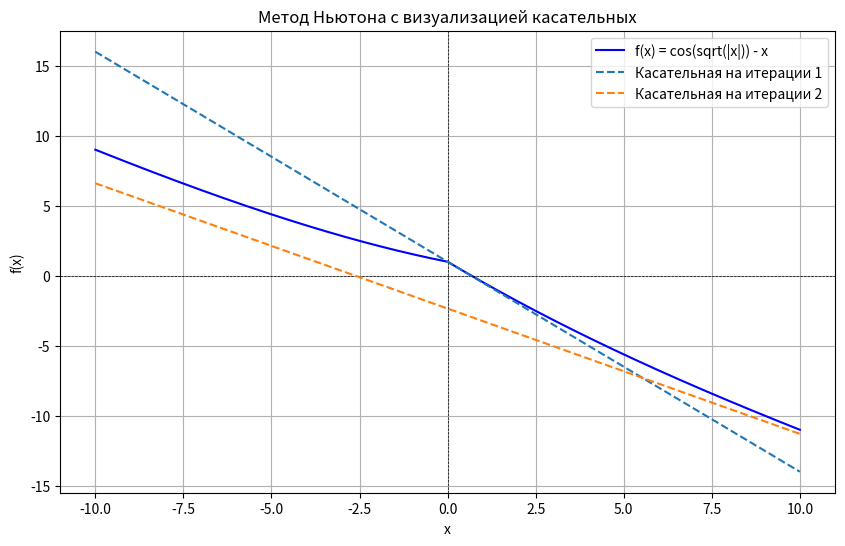

Source code (Python):
import numpy as np
import matplotlib.pyplot as plt


# График функции и запуск метода Ньютона
x0 = 0.005  # Начальная точка
epsilon = 1e-4
h = 1e-5


# Функция f(x)
def f(x):
    return np.cos(np.sqrt(np.abs(x))) - x

# Численная первая производная (разностный аналог)
def f_prime_numeric(x, h=1e-5):
    return (f(x + h) - f(x - h)) / (2 * h)

# Численная вторая производная (разностный аналог)
def f_double_prime_numeric(x, h=1e-5):
    return (f(x + h) - 2 * f(x) + f(x - h)) / (h**2)

# Метод Ньютона с визуализацией касательных
def newton_method_numeric_with_visualization(x0, h=h, epsilon=1e-16, max_iter=100):
    x = x0
    x_vals = np.linspace(-10, 10, 1000)
    y_vals = f(x_vals)
    
    plt.figure(figsize=(10, 6))
    plt.plot(x_vals, y_vals, label="f(x) = cos(sqrt(|x|)) - x", color="blue")
    plt.axhline(0, color='black', linestyle='--', linewidth=0.5)
    plt.axvline(0, color='black', linestyle='--', linewidth=0.5)
    plt.title("Метод Ньютона с визуализацией касательных")
    plt.xlabel("x")
    plt.ylabel("f(x)")
    plt.grid(True)

    for k in range(max_iter):
        fx = f(x)
        fx_prime = f_prime_numeric(x, h)
        fx_double_prime = f_double_prime_numeric(x, h)

        print(f"x = {x}, f(x) = {f(x)}, fx_prime = {fx_prime}, fx_double_prime = {fx_double_prime}")
        # Проверка на малое значение производной
        if abs(fx_prime) < epsilon:
            break

        # Проверка на деление на ноль
        if fx_double_prime == 0:
            print("Вторая производная равна нулю, метод не применим.")
            plt.legend()
            plt.show()
            return None, k

        # Итерационное обновление
        x_new = x - fx_prime / fx_double_prime
        print(f" x_new = {x - fx_prime / fx_double_prime}")
        print(f"    Итерация {k+1}: x_new = {x_new:.6f}, f(x) = {f(x_new):.6f}")

        # Построение касательной
        tangent_y_vals = fx + fx_prime * (x_vals - x)
        plt.plot(x_vals, tangent_y_vals, '--', label=f"Касательная на итерации {k+1}")

        # Проверка критерия сходимости
        if abs(x_new - x) < epsilon:
            plt.scatter(x_new, f(x_new), color="red", zorder=5, label=f"Решение x = {x_new:.6f}")
            plt.legend()
            plt.show()
            return x_new, k + 1, f(x_new), fx_prime

        x = x_new

    plt.legend()
    plt.show()
    return x, max_iter, f(x), fx_prime

result = newton_method_numeric_with_visualization(x0=x0, h=h, epsilon=epsilon)

# Вывод результата
if result[0] is not None:
    x_extremum, iterations, f_val, f_prime_val = result
    print(f"Найденное значение x(k): {x_extremum}")
    print(f"Количество итераций k: {iterations}")
    print(f"Значение функции f(x(k)): {f_val}")
    print(f"Значение производной f'(x(k)): {f_prime_val}")
    print(f"Точность ε: {epsilon}")
else:
    print("Метод не сошелся.")
